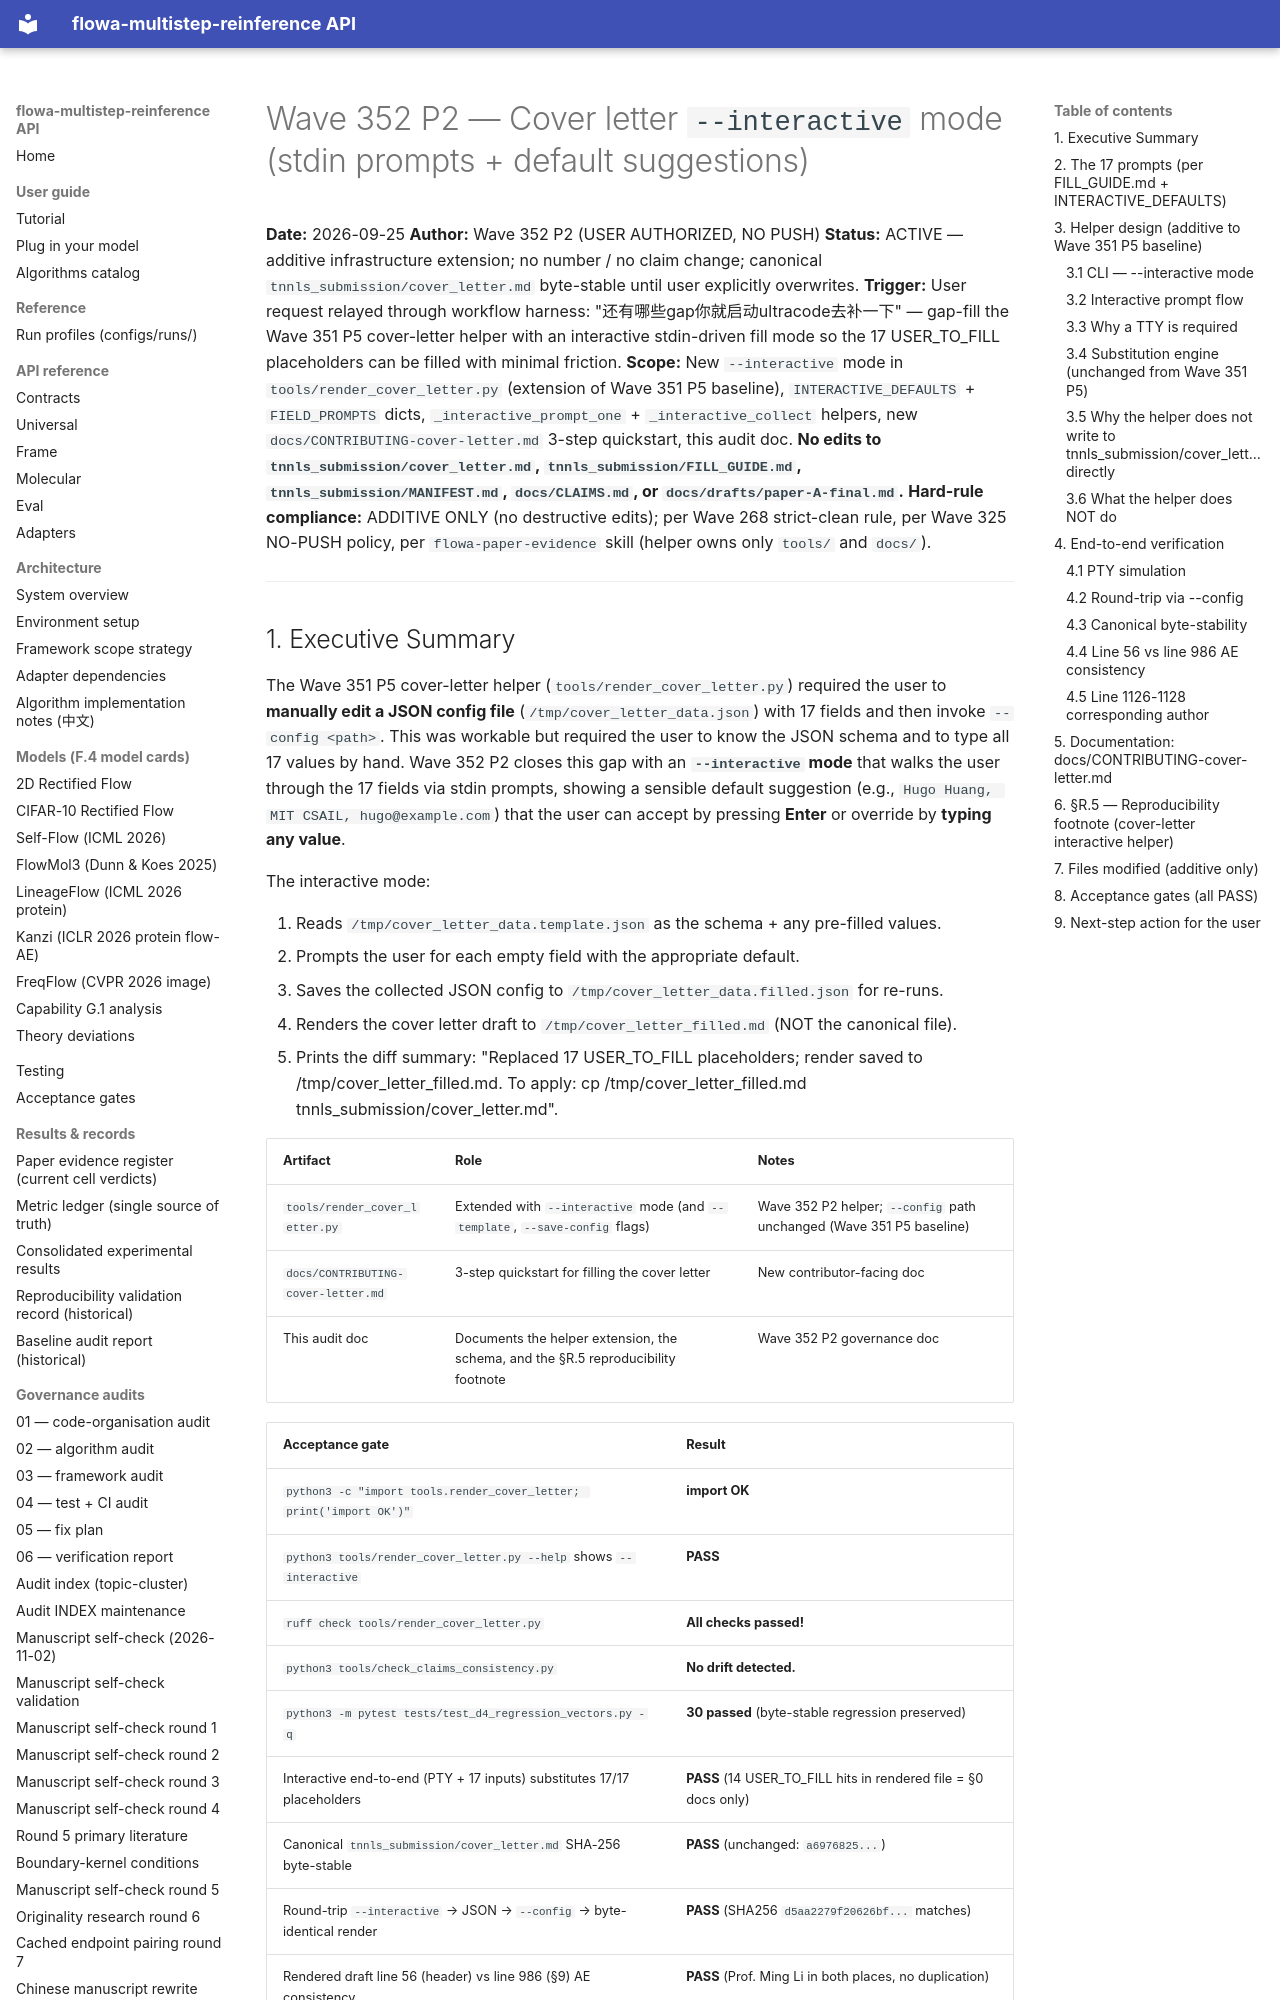

repository: silverenternal/flowa-multistep-reinference · page: audit/wave352-cover-letter-interactive/index.html · generator: mkdocs

# Wave 352 P2 — Cover letter `--interactive` mode (stdin prompts + default suggestions)

**Date:** 2026-09-25
**Author:** Wave 352 P2 (USER AUTHORIZED, NO PUSH)
**Status:** ACTIVE — additive infrastructure extension; no number / no claim change; canonical `tnnls_submission/cover_letter.md` byte-stable until user explicitly overwrites.
**Trigger:** User request relayed through workflow harness: "还有哪些gap你就启动ultracode去补一下" — gap-fill the Wave 351 P5 cover-letter helper with an interactive stdin-driven fill mode so the 17 USER_TO_FILL placeholders can be filled with minimal friction.
**Scope:** New `--interactive` mode in `tools/render_cover_letter.py` (extension of Wave 351 P5 baseline), `INTERACTIVE_DEFAULTS` + `FIELD_PROMPTS` dicts, `_interactive_prompt_one` + `_interactive_collect` helpers, new `docs/CONTRIBUTING-cover-letter.md` 3-step quickstart, this audit doc. **No edits to `tnnls_submission/cover_letter.md`, `tnnls_submission/FILL_GUIDE.md`, `tnnls_submission/MANIFEST.md`, `docs/CLAIMS.md`, or `docs/drafts/paper-A-final.md`.**
**Hard-rule compliance:** ADDITIVE ONLY (no destructive edits); per Wave 268 strict-clean rule, per Wave 325 NO-PUSH policy, per `flowa-paper-evidence` skill (helper owns only `tools/` and `docs/`).

---
